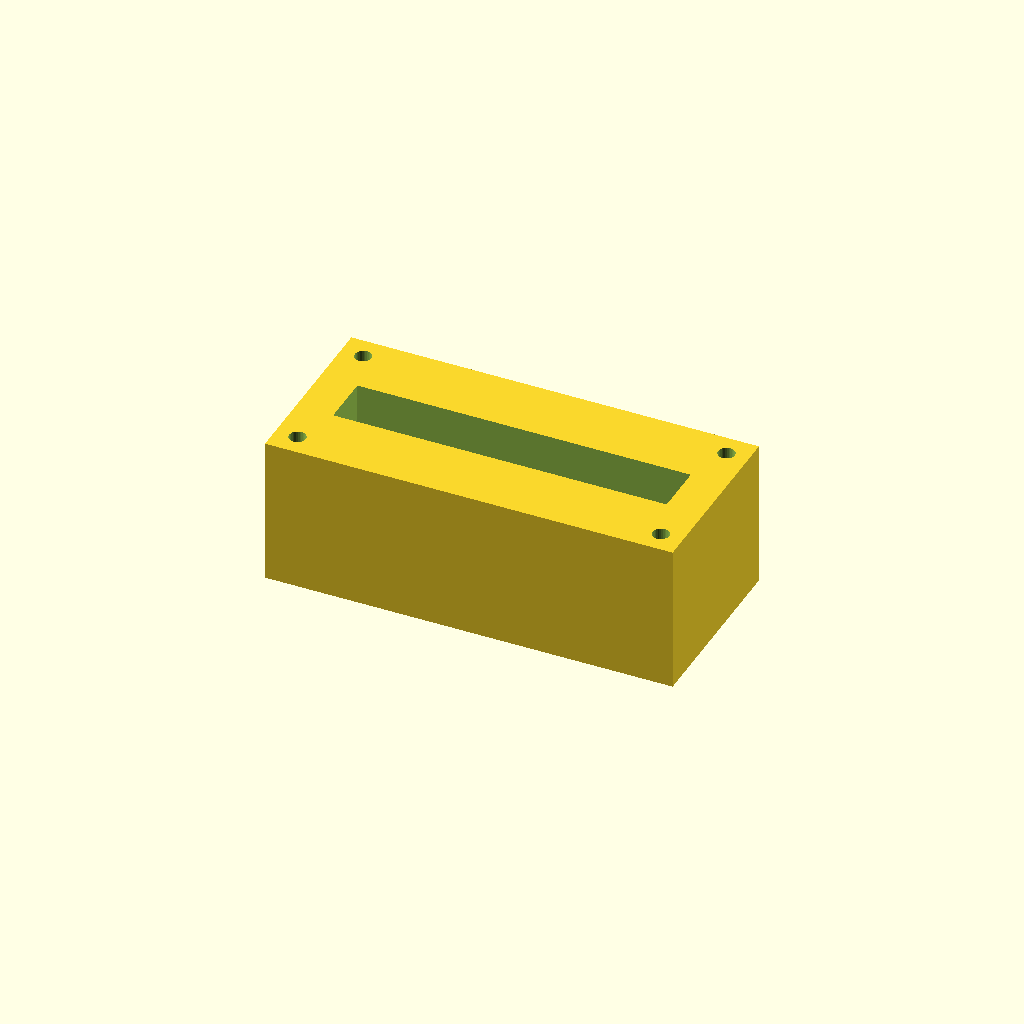
Cell 1 — every parameter at its default value.
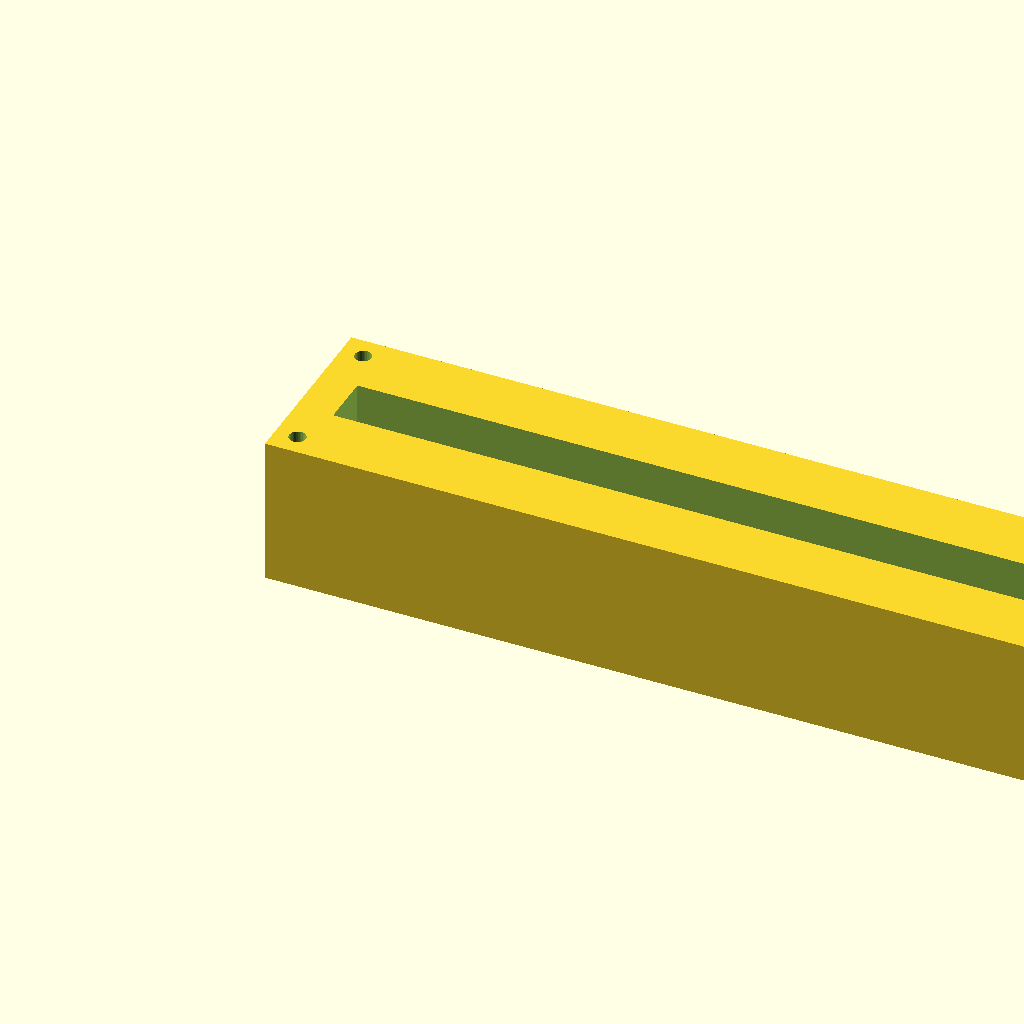
Cell 2: block_l = 220 (everything else at default).
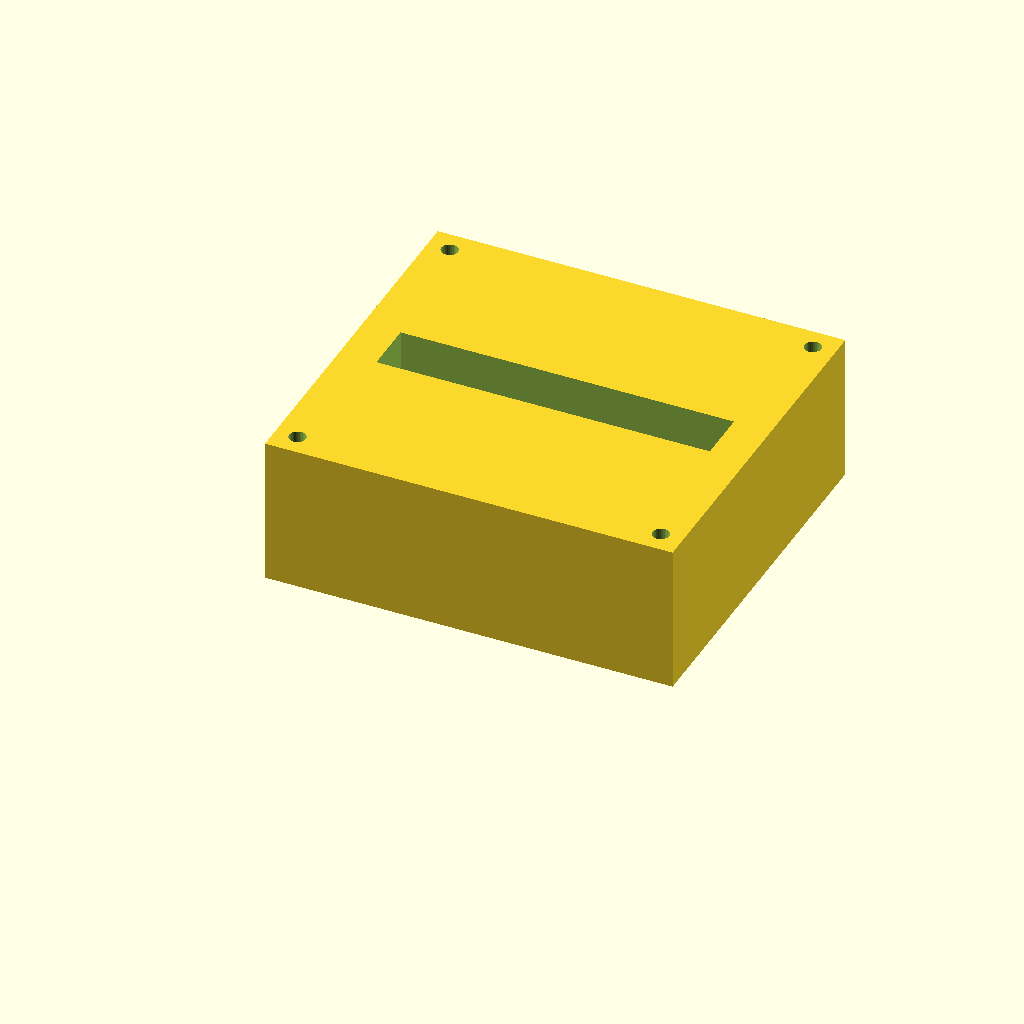
Cell 3: the same model with block_w = 100.
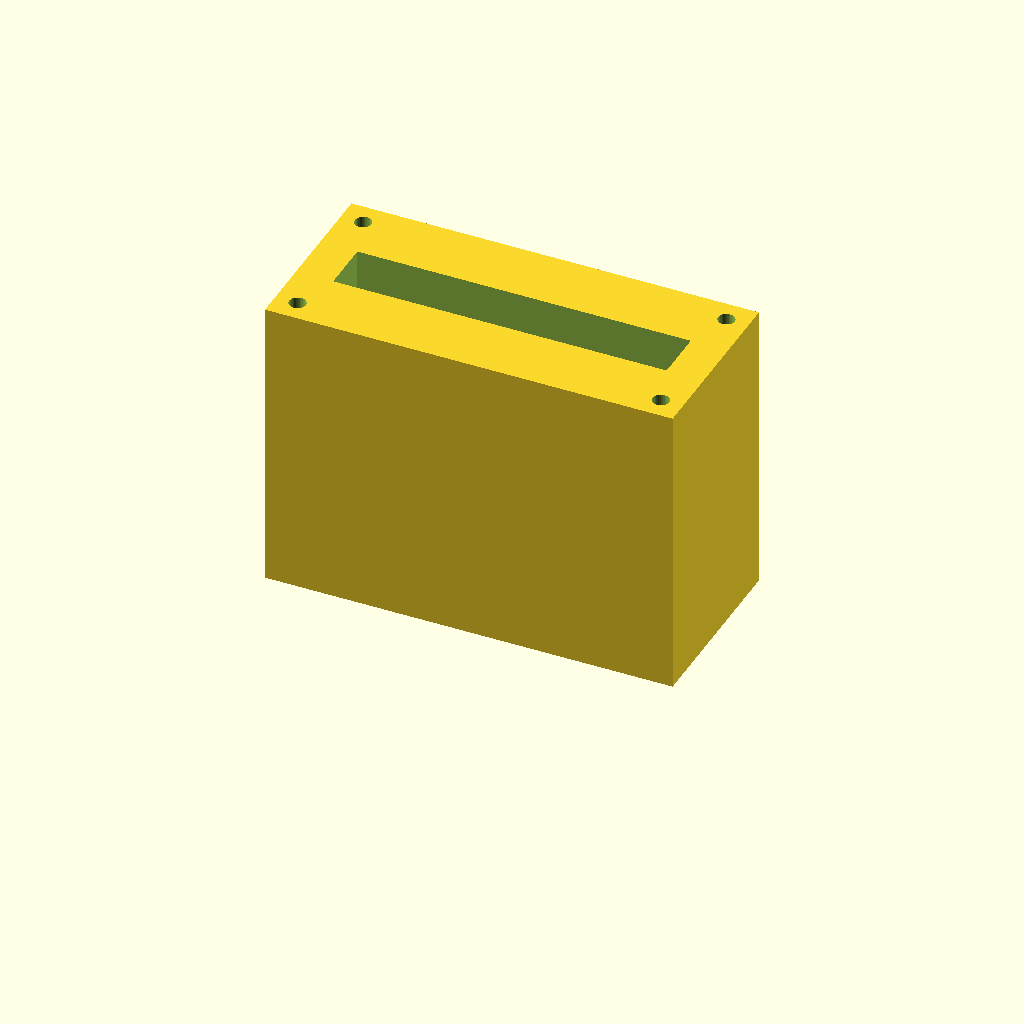
Cell 4: block_h = 80 (everything else at default).
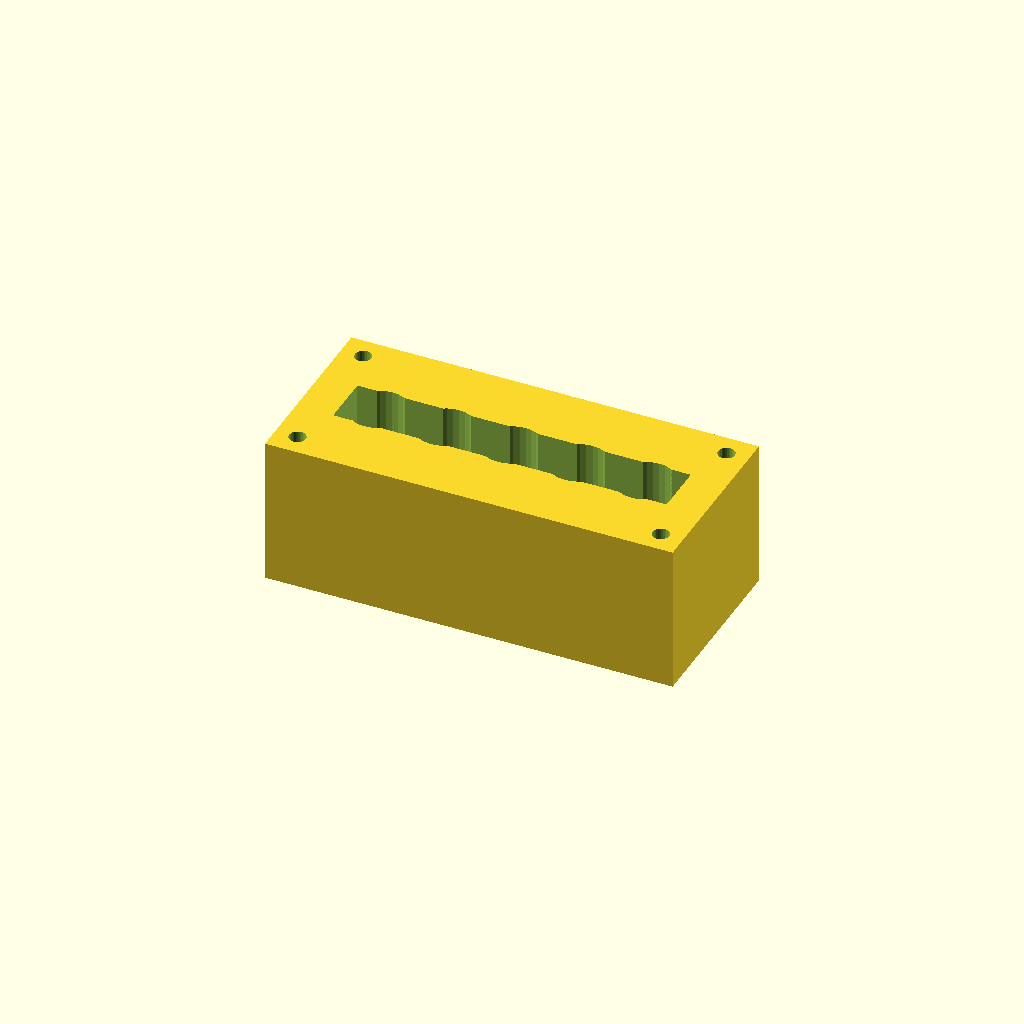
Cell 5: the same model with port_d = 16.
All cells are drawn from one camera (rotation 55°, 0°, 25°, orthographic, colour scheme Cornfield), so only the parameter changes between them.
OpenSCAD source file optional_data/data/solid2/manifoldblock/part_0149.scad:
$fn = 32;

// ----------------------------------------------------------------------
// Manifold block: gallery_top manifold
// ----------------------------------------------------------------------

// --- parameters (mm) ---
block_l = 110;            // block length, X
block_w = 50;             // block width, Y
block_h = 40;             // block height, Z
port_d = 8;               // port bore diameter
port_pitch = 18;          // port pitch along X
gallery_d = 14;           // top gallery width, Y
gallery_depth = 12;       // gallery pocket depth
wall_p = 10;              // gallery end wall thickness, X
mnt_d = 4.5;              // mounting hole diameter
mnt_in = 6;               // mounting hole inset from the edges

n_ports = 5;  // ports in the row
port_x0 = (block_l - (n_ports - 1) * port_pitch) / 2;  // first port X

difference() {
  cube([block_l, block_w, block_h]);
  for (i = [0 : n_ports - 1])
    translate([port_x0 + i * port_pitch, block_w / 2, -1])
      cylinder(h = block_h + 2, d = port_d);
  translate([wall_p, block_w / 2 - gallery_d / 2, block_h - gallery_depth])
    cube([block_l - 2 * wall_p, gallery_d, gallery_depth + 1]);
  for (cx = [mnt_in, block_l - mnt_in])
    for (cy = [mnt_in, block_w - mnt_in])
      translate([cx, cy, -1]) cylinder(h = block_h + 2, d = mnt_d);
}
Parameter table extracted from the source (name, type, default, range or options):
block_l: number, default 110
block_w: number, default 50
block_h: number, default 40
port_d: number, default 8
port_pitch: number, default 18
gallery_d: number, default 14
gallery_depth: number, default 12
wall_p: number, default 10
mnt_d: number, default 4.5
mnt_in: number, default 6
n_ports: number, default 5
